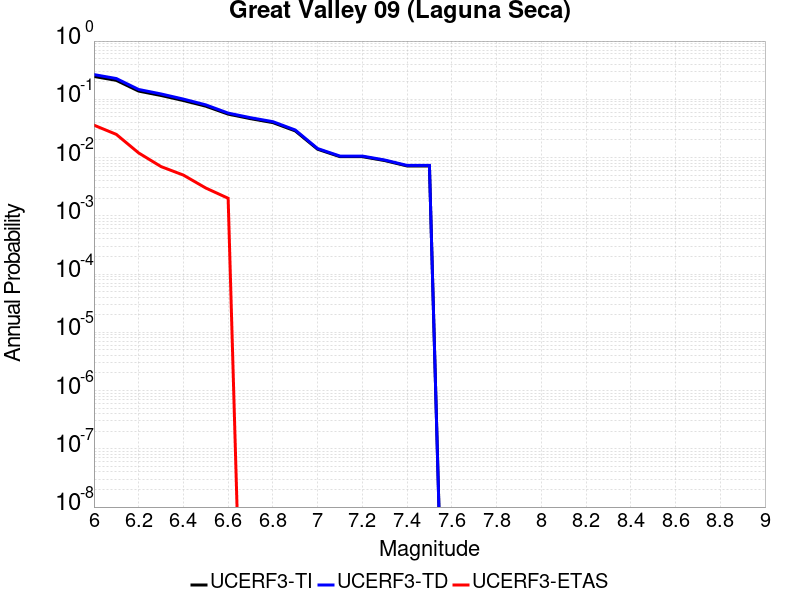

The data file committed next to this chart (first rows):
Magnitude, UCERF3-TI Prob, UCERF3-TD Prob, UCERF3-ETAS Prob
6.0, 0.2469, 0.2657, 0.036
6.1, 0.2117, 0.2273, 0.025
6.2, 0.1383, 0.1474, 0.012
6.3, 0.1163, 0.1236, 0.007
6.4, 0.09529, 0.1009, 0.005
6.5, 0.07626, 0.08029, 0.003
6.6, 0.05571, 0.058, 0.002
6.7, 0.04655, 0.04835, 0.0
6.8, 0.03981, 0.04133, 0.0
6.9, 0.02869, 0.02974, 0.0
7.0, 0.0139, 0.01428, 0.0
7.1, 0.01036, 0.01061, 0.0
7.2, 0.01036, 0.01061, 0.0
7.3, 0.008876, 0.009082, 0.0
7.4, 0.007177, 0.007332, 0.0
7.5, 0.007177, 0.007332, 0.0
